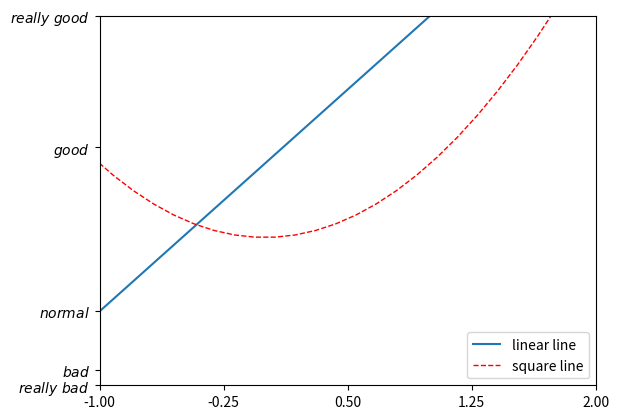

Python code for this plot:
# [redacted]

# [redacted]
# [redacted]

# 7 - legend
"""
Please note, this script is for python3+.
If you are using python2+, please modify it accordingly.
Tutorial reference:
http://www.scipy-lectures.org/intro/matplotlib/matplotlib.html
"""

import matplotlib.pyplot as plt
import numpy as np

x = np.linspace(-3, 3, 50)
y1 = 2*x + 1
y2 = x**2

plt.figure()
# set x limits
plt.xlim((-1, 2))
plt.ylim((-2, 3))

# set new sticks
new_sticks = np.linspace(-1, 2, 5)
plt.xticks(new_sticks)
# set tick labels
plt.yticks([-2, -1.8, -1, 1.22, 3],
           [r'$really\ bad$', r'$bad$', r'$normal$', r'$good$', r'$really\ good$'])

l1, = plt.plot(x, y1, label='linear line')
l2, = plt.plot(x, y2, color='red', linewidth=1.0, linestyle='--', label='square line')

plt.legend(loc= 'lower right')
# plt.legend(handles=[l1, l2], labels=['up', 'down'],  loc='best')
# the "," is very important in here l1, = plt... and l2, = plt... for this step
"""legend( handles=(line1, line2, line3),
           labels=('label1', 'label2', 'label3'),
           'upper right')
    The *loc* location codes are::

          'best' : 0,          (currently not supported for figure legends)
          'upper right'  : 1,
          'upper left'   : 2,
          'lower left'   : 3,
          'lower right'  : 4,
          'right'        : 5,
          'center left'  : 6,
          'center right' : 7,
          'lower center' : 8,
          'upper center' : 9,
          'center'       : 10,"""

plt.show()
